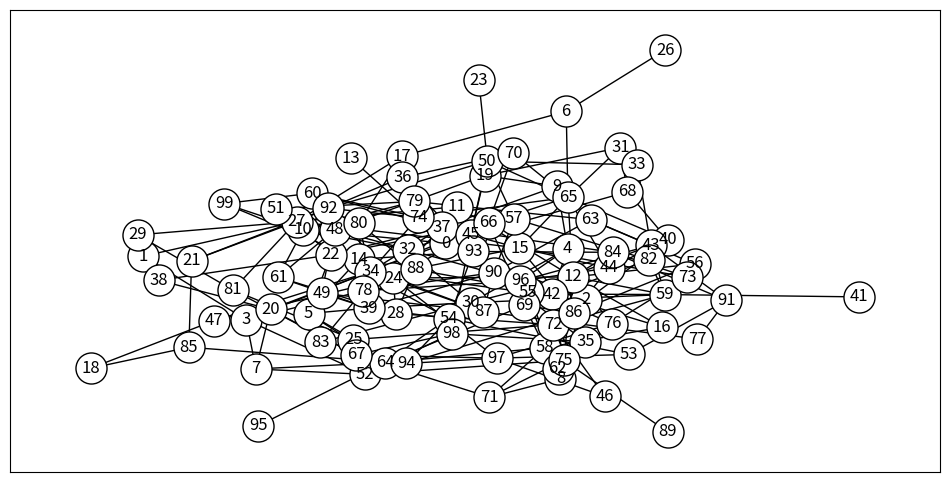
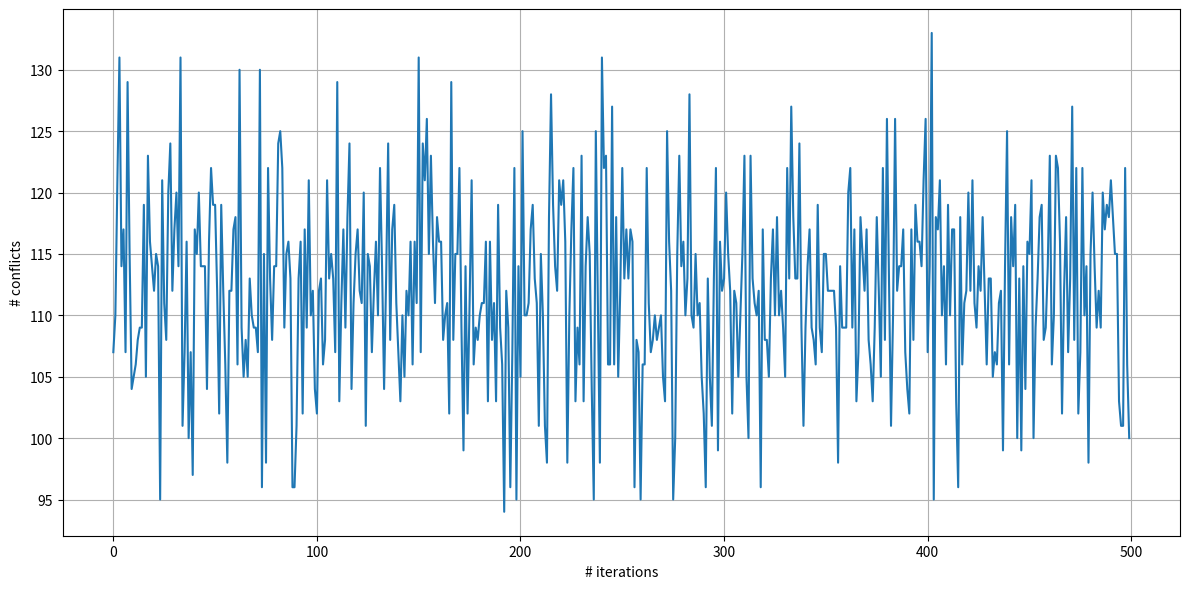
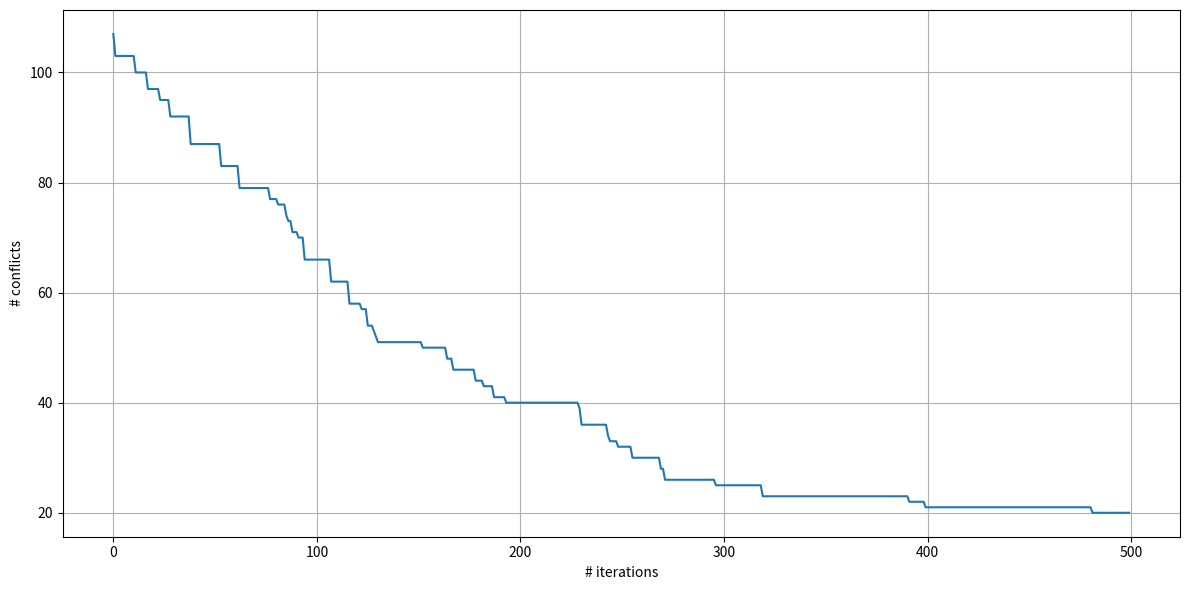
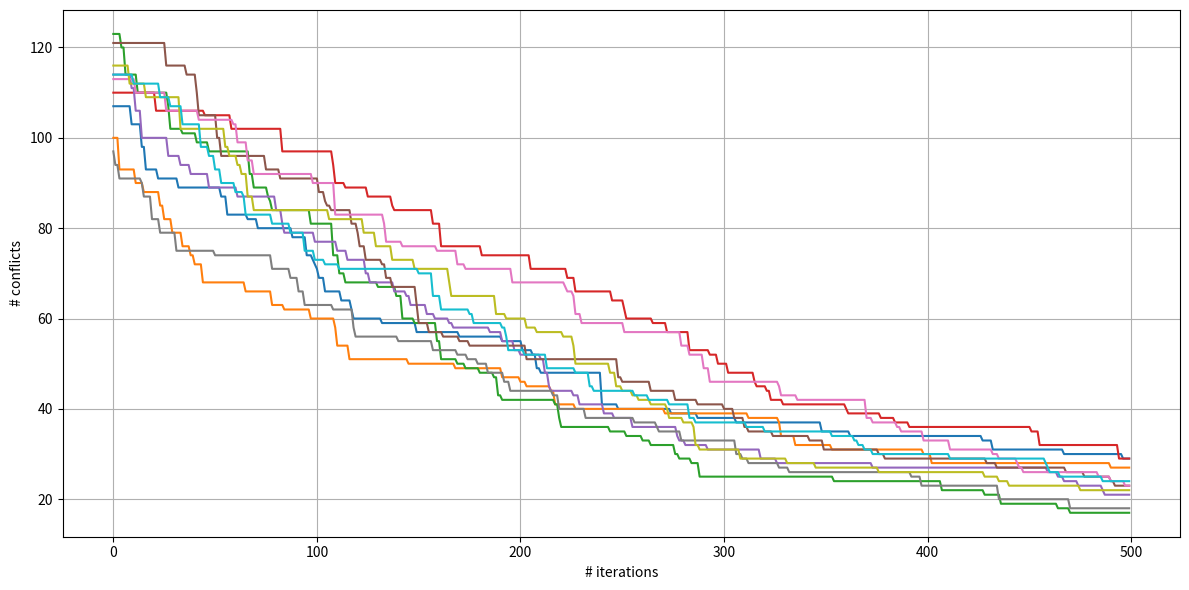

Here is the Python script that generated these plots, in order:
import numpy as np
import networkx as nx
import matplotlib.pyplot as plt
from numpy.typing import NDArray
from typing import Protocol, Any, Union
#from src.common import NDArrayInt
#from src.plotting import plot_graph, plot_loss_history

NDArrayInt = NDArray[np.int_]

def plot_graph(
    G: Union[nx.Graph, nx.DiGraph], highlighted_edges: list[tuple[Any, Any]] = None
) -> None:
    fig, ax = plt.subplots(figsize=(12, 6))
    pos = nx.spring_layout(G)
    edge_color_list = ["black"] * len(G.edges)
    if highlighted_edges:
        for i, edge in enumerate(G.edges()):
            if edge in highlighted_edges or (edge[1], edge[0]) in highlighted_edges:
                edge_color_list[i] = "red"
    options = dict(
        font_size=12,
        node_size=500,
        node_color="white",
        edgecolors="black",
        edge_color=edge_color_list,
    )
    nx.draw_networkx(G, pos, ax=ax, **options)
    if nx.is_weighted(G):
        labels = {e: G.edges[e]["weight"] for e in G.edges}
        nx.draw_networkx_edge_labels(G, pos, ax=ax, edge_labels=labels)
    plt.show()

def plot_loss_history(
    loss_history: NDArrayInt, xlabel="# iterations", ylabel="# conflicts"
) -> None:
    fig, ax = plt.subplots(1, 1, figsize=(12, 6))
    if loss_history.ndim == 1:
        loss_history = loss_history.reshape(1, -1)
    n_restarts, n_iters = loss_history.shape
    for i in range(n_restarts):
        ax.plot(range(n_iters), loss_history[i, :])
    ax.set_xlabel(xlabel)
    ax.set_ylabel(ylabel)
    ax.grid()
    fig.tight_layout()
    plt.show()

class GraphColoringSolver(Protocol):
    def __call__(
        G: nx.Graph, n_max_colors: int, initial_colors: NDArrayInt, n_iters: int
    ) -> NDArrayInt:
        pass


def number_of_conflicts(G, colors):
    set_colors(G, colors)
    n = 0
    for n_in, n_out in G.edges:
        if G.nodes[n_in]["color"] == G.nodes[n_out]["color"]:
            n += 1
    return n


def set_colors(G, colors):
    for n, color in zip(G.nodes, colors):
        G.nodes[n]["color"] = color


def tweak(colors, n_max_colors):
    new_colors = colors.copy()
    n_nodes = len(new_colors)
    random_i = np.random.randint(0, n_nodes)
    random_color = np.random.randint(0, n_max_colors)
    new_colors[random_i] = random_color
    return new_colors





def solve_via_hill_climbing(
    G: nx.Graph, n_max_colors: int, initial_colors: NDArrayInt, n_iters: int
):
   
    loss_history = np.zeros((n_iters), dtype=np.int_)
    n_tweaks = 10
    cur_colors = initial_colors
    next_colors = initial_colors.copy()
    next_colors_best = initial_colors.copy()
    for i in range(n_iters):
        loss_history[i] = number_of_conflicts(G, cur_colors)
        next_colors_best = tweak(cur_colors, n_max_colors)
        n_conflicts_best = number_of_conflicts(G, next_colors_best)
        for _ in range(n_tweaks):
            next_colors = tweak(cur_colors, n_max_colors)
            if number_of_conflicts(G, next_colors) < n_conflicts_best:
                next_colors_best = next_colors
                n_conflicts_best = number_of_conflicts(G, cur_colors)
        if n_conflicts_best < number_of_conflicts(G, cur_colors):
            cur_colors = next_colors_best
    return loss_history


def solve_via_random_search(
    G: nx.Graph, n_max_colors: int, initial_colors: NDArrayInt, n_iters: int
):
    loss_history = np.zeros((n_iters), dtype=np.int_)

    for i in range(n_iters):
        colors = np.random.randint(low=0, high=n_max_colors-1, size = len(G.nodes))
        loss_history[i] = number_of_conflicts(G, colors)
    return loss_history

    


def solve_with_restarts(
    solver: GraphColoringSolver,
    G: nx.Graph,
    n_max_colors: int,
    initial_colors: NDArrayInt,
    n_iters: int,
    n_restarts: int,
) -> NDArrayInt:
    loss_history = np.zeros((n_restarts, n_iters), dtype=np.int_)
    for i in range(n_restarts):
        print(f'Restart #{i + 1}')
        initial_colors = np.random.randint(low = 0, high = n_max_colors-1, size = len(G.nodes))
        set_colors(G, initial_colors)
        loss_history_per_run = solver(G, n_max_colors, initial_colors, n_max_iters)
        loss_history[i, :] = loss_history_per_run
    return loss_history


if __name__ == "__main__":
    seed = 42
    np.random.seed(seed)
    G = nx.erdos_renyi_graph(n=100, p=0.05, seed=seed)
    plot_graph(G)

    n_max_iters = 500
    n_max_colors = 3
    initial_colors = np.random.randint(low=0, high=n_max_colors - 1, size=len(G.nodes))

    loss_history = solve_via_random_search(G, n_max_colors, initial_colors, n_max_iters)
    plot_loss_history(loss_history)

    loss_history = solve_via_hill_climbing(G, n_max_colors, initial_colors, n_max_iters)
    plot_loss_history(loss_history)

    n_restarts = 10
    loss_history = solve_with_restarts(
        solve_via_hill_climbing,
        G,
        n_max_colors,
        initial_colors,
        n_max_iters,
        n_restarts,
    )
    plot_loss_history(loss_history)
